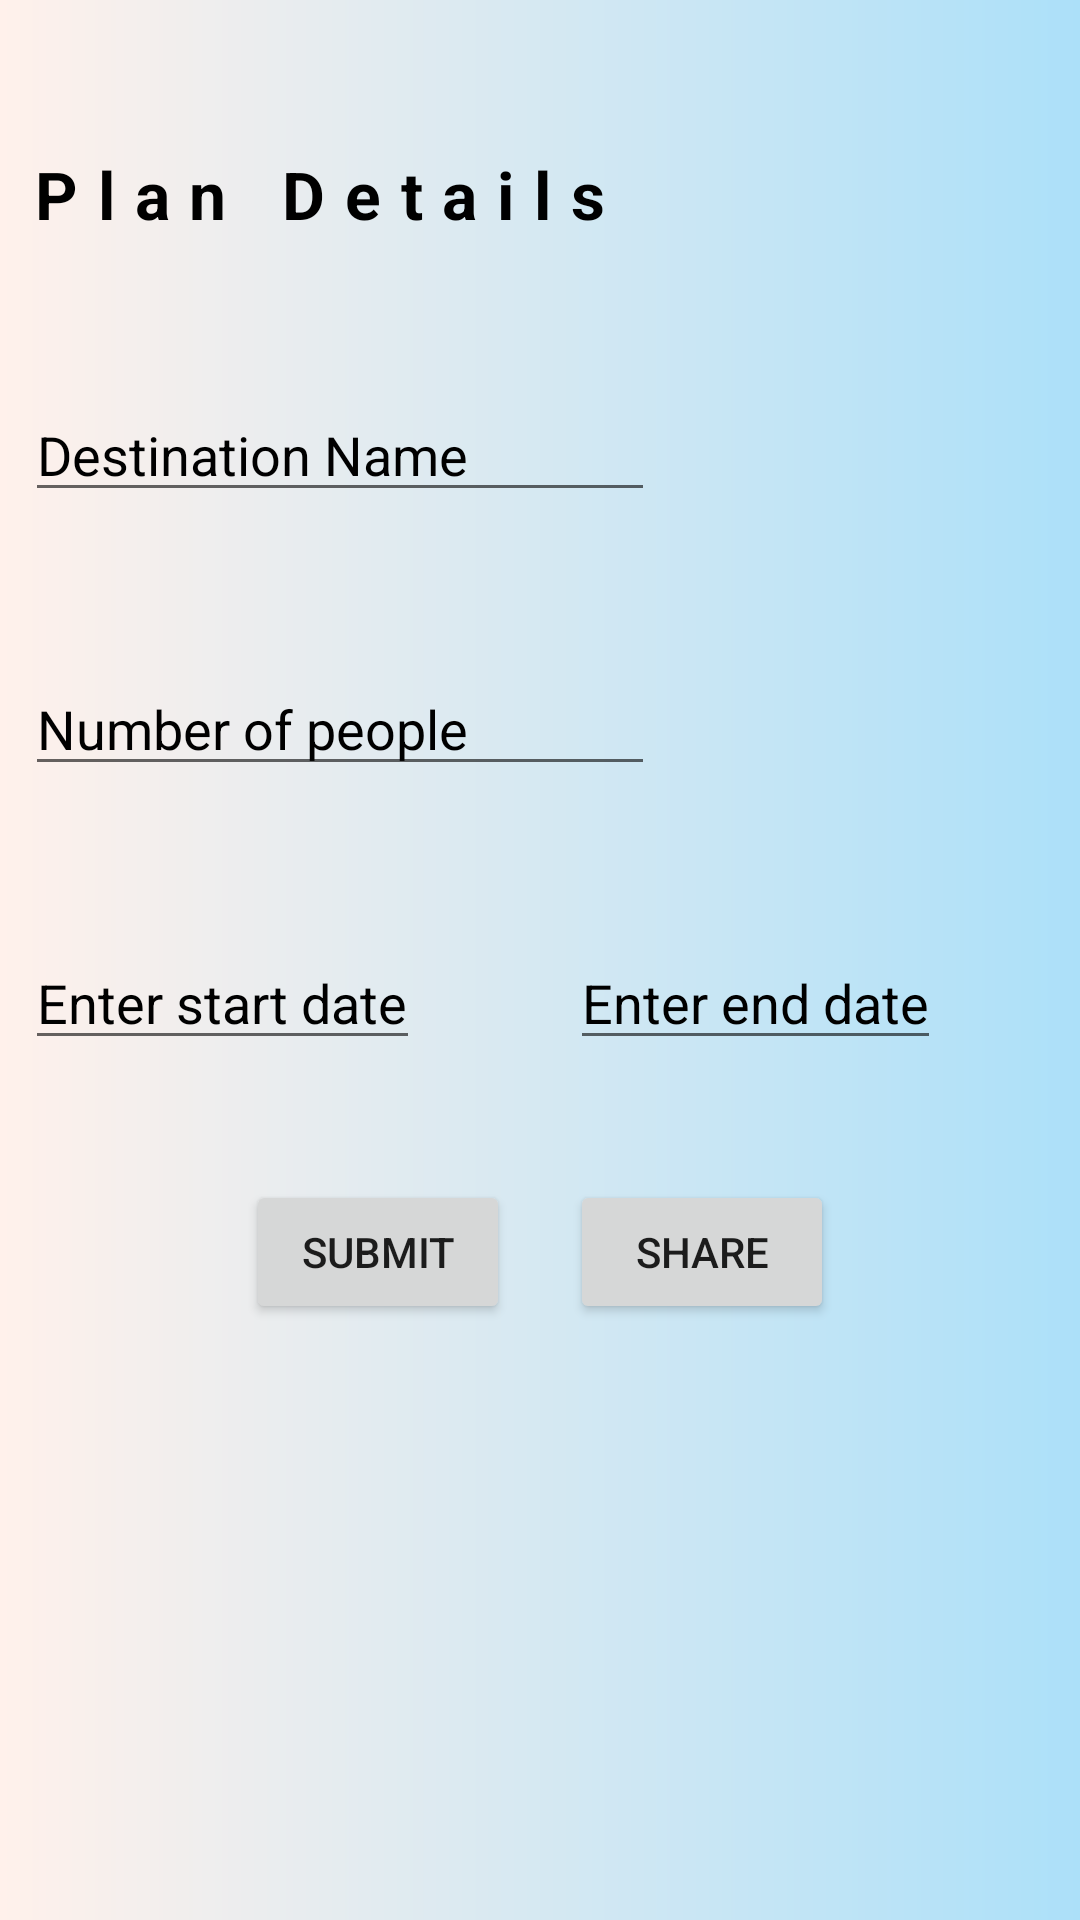

Here is an Android app screen rendered from its layout file. Give the layout XML and the strings, colors and styles it references.
<!-- AndroidManifest.xml: application theme Theme.MyTripPlanner -->
<!-- res/layout/activity_enter_details.xml -->
<?xml version="1.0" encoding="utf-8"?>
<RelativeLayout xmlns:android="http://schemas.android.com/apk/res/android"
    xmlns:app="http://schemas.android.com/apk/res-auto"
    xmlns:tools="http://schemas.android.com/tools"
    android:layout_width="match_parent"
    android:layout_height="match_parent"
    tools:context=".enter_details"
    android:textColor="@color/black"
    android:background="@drawable/plan_bg"
    android:paddingLeft="25px">

    <TextView
        android:textColor="@color/black"
        android:layout_width="wrap_content"
        android:layout_height="wrap_content"
        android:layout_alignParentTop="true"
        android:text="Plan Details "
        android:textAppearance="?android:attr/textAppearanceLarge"

        android:layout_marginTop="50dp"
        android:letterSpacing=".3"
        android:textStyle="bold"
        android:id="@+id/heading"
        />

    <EditText
        android:textColorHint="@color/black"
        android:textColor="@color/black"
        android:layout_width="wrap_content"
        android:layout_height="wrap_content"
        android:hint="Destination Name"
        android:layout_below="@+id/heading"
        android:id="@+id/destination"

        android:layout_marginTop="50dp"
        android:ems="10"
        />

    <EditText
        android:textColorHint="@color/black"
        android:textColor="@color/black"
        android:layout_width="wrap_content"
        android:layout_height="wrap_content"
        android:hint="Number of people"
        android:layout_below="@+id/destination"
        android:id="@+id/noofpeople"

        android:layout_marginTop="50dp"
        android:ems="10"
        />

    <EditText
        android:textColorHint="@color/black"
        android:textColor="@color/black"
        android:layout_width="wrap_content"
        android:layout_height="wrap_content"
        android:hint="Enter start date"
        android:inputType="date"
        android:id="@+id/startdate"
        android:layout_below="@+id/noofpeople"

        android:layout_marginTop="50dp" />

    <EditText
        android:textColorHint="@color/black"
        android:textColor="@color/black"
        android:layout_width="wrap_content"
        android:layout_height="wrap_content"
        android:layout_below="@+id/noofpeople"
        android:layout_marginLeft="50dp"
        android:layout_marginTop="50dp"
        android:layout_toRightOf="@+id/startdate"
        android:hint="Enter end date"
        android:inputType="date"
        android:id="@+id/enddate"/>

    <LinearLayout
        android:textColor="@color/black"
        android:layout_centerHorizontal="true"
        android:layout_below="@id/startdate"
        android:layout_width="wrap_content"
        android:layout_height="wrap_content"
        android:gravity="center"
        android:layout_marginTop="40dp">

        <Button
            android:layout_width="wrap_content"
            android:layout_height="wrap_content"
            android:text="Submit"
            android:onClick="onsubmit"
            android:layout_marginRight="20dp"
            android:id="@+id/submit"
            />

        <Button
            android:layout_width="wrap_content"
            android:layout_height="wrap_content"
            android:text="Share"
            android:onClick="onbuttonclick"
            />

    </LinearLayout>




</RelativeLayout>
<!-- resources referenced by this layout -->
<resources>
  <color name="black">#FF000000</color>
  <!-- drawable plan_bg (drawable) -->
  <?xml version="1.0" encoding="utf-8"?>
  <shape xmlns:android="http://schemas.android.com/apk/res/android">
  
      <gradient
              android:startColor="#fff1eb"
              android:endColor="#ace0f9"/>
          />
  
  </shape>
  <style name="Theme.MyTripPlanner" parent="Theme.MaterialComponents.DayNight.DarkActionBar">
          
          <item name="colorPrimary">@color/purple_500</item>
          <item name="colorPrimaryVariant">@color/purple_700</item>
          <item name="colorOnPrimary">@color/white</item>
          
          <item name="colorSecondary">@color/teal_200</item>
          <item name="colorSecondaryVariant">@color/teal_700</item>
          <item name="colorOnSecondary">@color/teal_200</item>
          
          <item name="android:statusBarColor" tools:targetApi="l">?attr/colorPrimaryVariant</item>
          
      </style>
  <color name="purple_500">#FF6200EE</color>
  <color name="purple_700">#FF3700B3</color>
  <color name="white">#FFFFFFFF</color>
  <color name="teal_200">#FF03DAC5</color>
  <color name="teal_700">#FF018786</color>
</resources>
